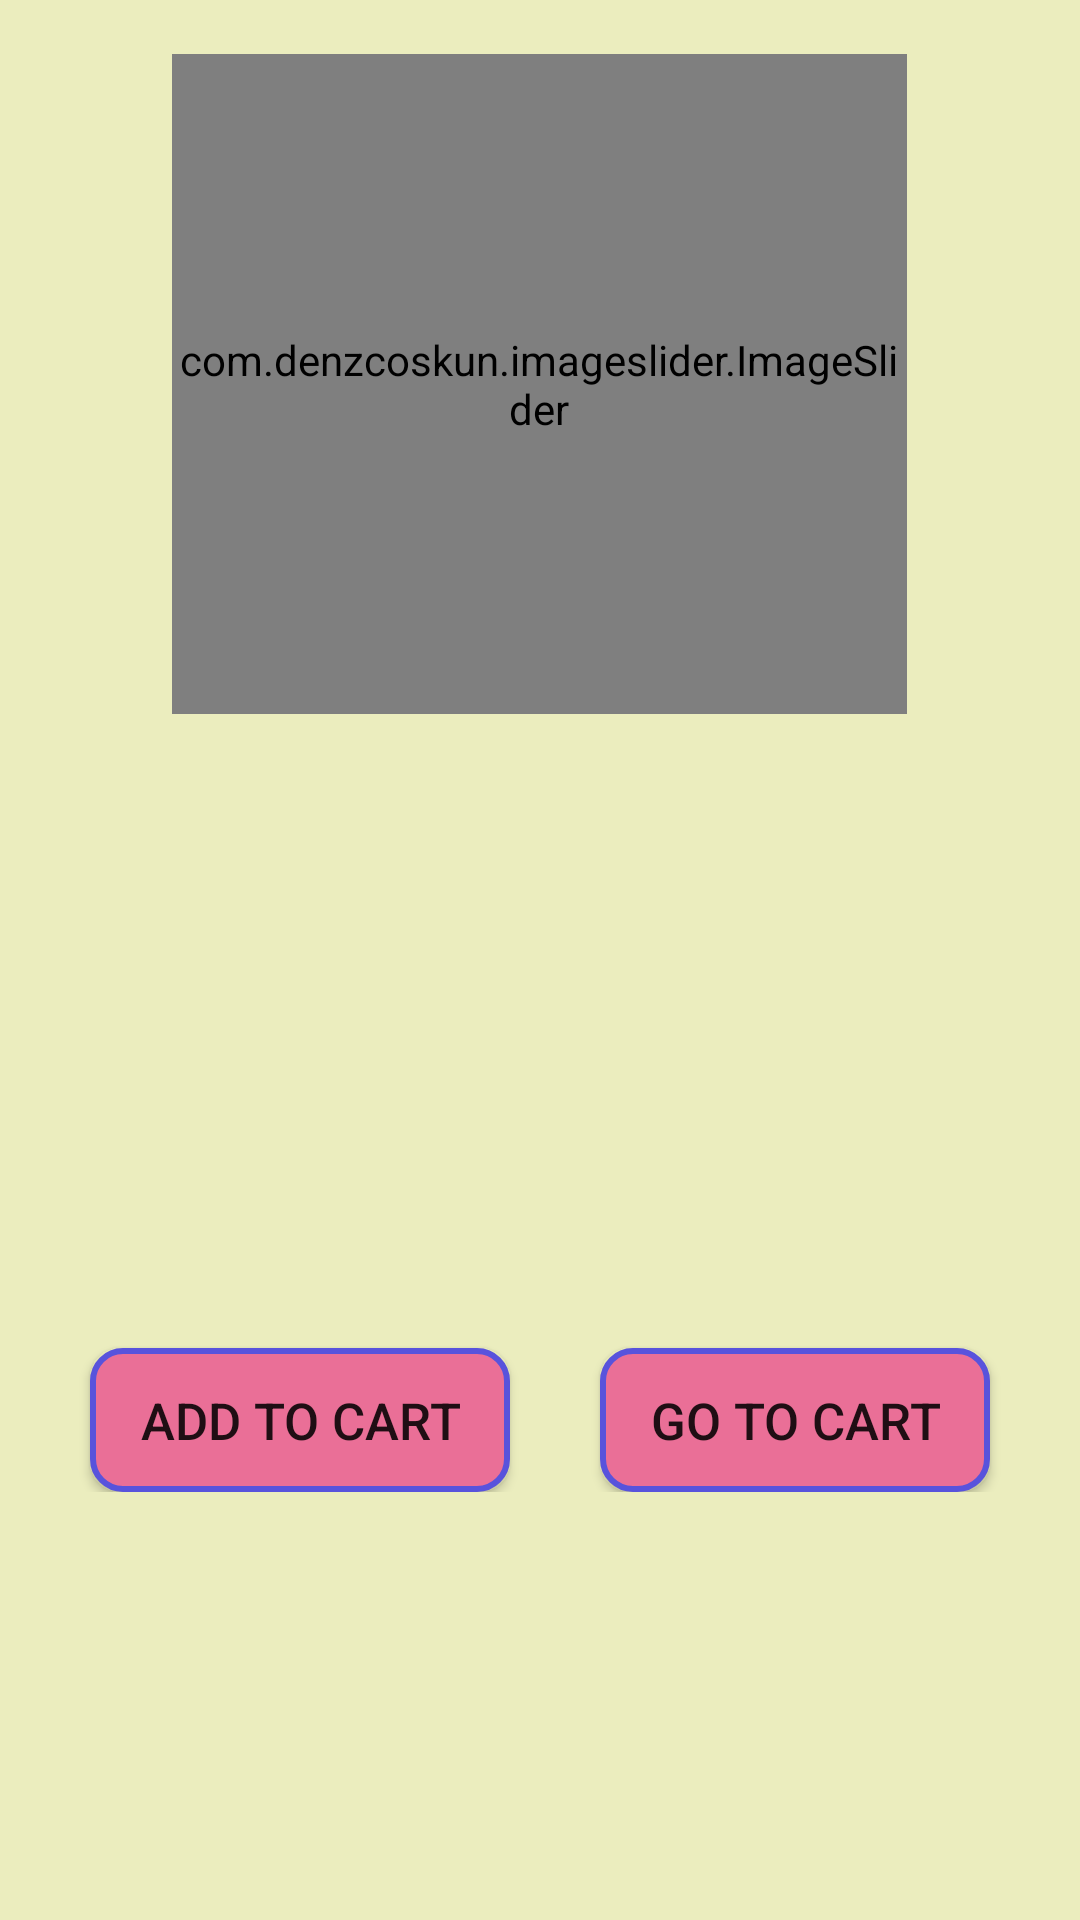

This screen was rendered from an Android layout file. Write that file and the resources it references.
<!-- AndroidManifest.xml: application theme Theme.MarketPlace -->
<!-- res/layout/activity_individual_product.xml -->
<?xml version="1.0" encoding="utf-8"?>
<LinearLayout xmlns:android="http://schemas.android.com/apk/res/android"
    xmlns:app="http://schemas.android.com/apk/res-auto"
    xmlns:tools="http://schemas.android.com/tools"
    android:layout_width="match_parent"
    android:layout_height="match_parent"
    android:orientation="vertical"
    android:background="#EBEDBE"
    tools:context=".IndividualProductActivity">
    <com.denzcoskun.imageslider.ImageSlider
        android:layout_width="245dp"
        android:layout_height="220dp"
        android:layout_gravity="center_horizontal"
        android:layout_margin="18dp"
        android:id="@+id/slideshow"
        app:iss_placeholder="@drawable/ic_launcher_foreground"
        app:iss_period="1500"
        app:iss_auto_cycle="true"
        app:iss_delay="500" />
    <TextView
        android:layout_width="wrap_content"
        android:layout_height="wrap_content"
        android:id="@+id/tv1"
        android:textColor="@color/black"
        android:layout_marginTop="8dp"
        android:layout_marginLeft="8dp"
        android:textSize="20sp"
        android:textStyle="bold" />
    <TextView
        android:layout_width="wrap_content"
        android:layout_height="wrap_content"
        android:id="@+id/tv2"
        android:textSize="16sp"
        android:textStyle="bold"
        android:layout_marginTop="0dp"
        android:layout_marginLeft="8dp"
        android:layout_marginBottom="5dp" />
    <TextView
        android:layout_width="wrap_content"
        android:layout_height="wrap_content"
        android:id="@+id/tv3"
        android:textSize="15sp"
        android:layout_margin="8dp"
        android:layout_gravity="center_horizontal"/>
    <TextView
        android:layout_width="wrap_content"
        android:layout_height="wrap_content"
        android:id="@+id/tv4"
        android:textSize="16sp"
        android:layout_margin="8dp"
        android:layout_gravity="center_horizontal"/>
    <TextView
        android:layout_width="wrap_content"
        android:layout_height="wrap_content"
        android:id="@+id/tv5"
        android:textSize="16sp"
        android:textStyle="bold"
        android:textColor="#433F3F"
        android:layout_margin="8dp"
        android:layout_gravity="center_horizontal"/>
    <LinearLayout
        android:layout_width="match_parent"
        android:layout_height="wrap_content">
    <Button
        android:id="@+id/addtocart"
        android:layout_weight="1"
        android:layout_marginLeft="30dp"
        android:layout_marginTop="20dp"
        android:layout_marginRight="15dp"
        android:layout_width="wrap_content"
        android:layout_height="wrap_content"
        android:text="ADD TO CART"
        android:background="@drawable/custom_button"
        android:textSize="17sp" />
    <Button
        android:id="@+id/gotocart"
        android:layout_weight="1"
        android:layout_marginTop="20dp"
        android:layout_marginLeft="15dp"
        android:layout_marginRight="30dp"
        android:layout_width="wrap_content"
        android:layout_height="wrap_content"
        android:text="GO TO CART"
        android:background="@drawable/custom_button"
        android:textSize="17sp"/>
    </LinearLayout>
</LinearLayout>
<!-- resources referenced by this layout -->
<resources>
  <!-- drawable custom_button (drawable) -->
  <?xml version="1.0" encoding="utf-8"?>
  <shape xmlns:android="http://schemas.android.com/apk/res/android">
      <solid android:color="#EA6F97"/>
      <stroke android:width="2dp" android:color="#5853DC"/>
      <corners android:radius="10dp"/>
  </shape>
  <style name="Theme.MarketPlace" parent="Theme.AppCompat.DayNight.DarkActionBar">
          
          <item name="colorPrimary">#449A77</item>
          <item name="colorPrimaryVariant">#176E5C</item>
          <item name="colorOnPrimary">@color/white</item>
          
          <item name="colorSecondary">@color/teal_200</item>
          <item name="colorSecondaryVariant">@color/teal_700</item>
          <item name="colorOnSecondary">@color/black</item>
          
          <item name="android:statusBarColor">?attr/colorPrimaryVariant</item>
          
      </style>
  <!-- not gathered from this repository: default colours our renderer supplied (Android Studio template values) -->
  <color name="teal_200">#FF03DAC5</color>
  <color name="teal_700">#FF018786</color>
  <color name="black">#FF000000</color>
  <color name="white">#FFFFFFFF</color>
</resources>
